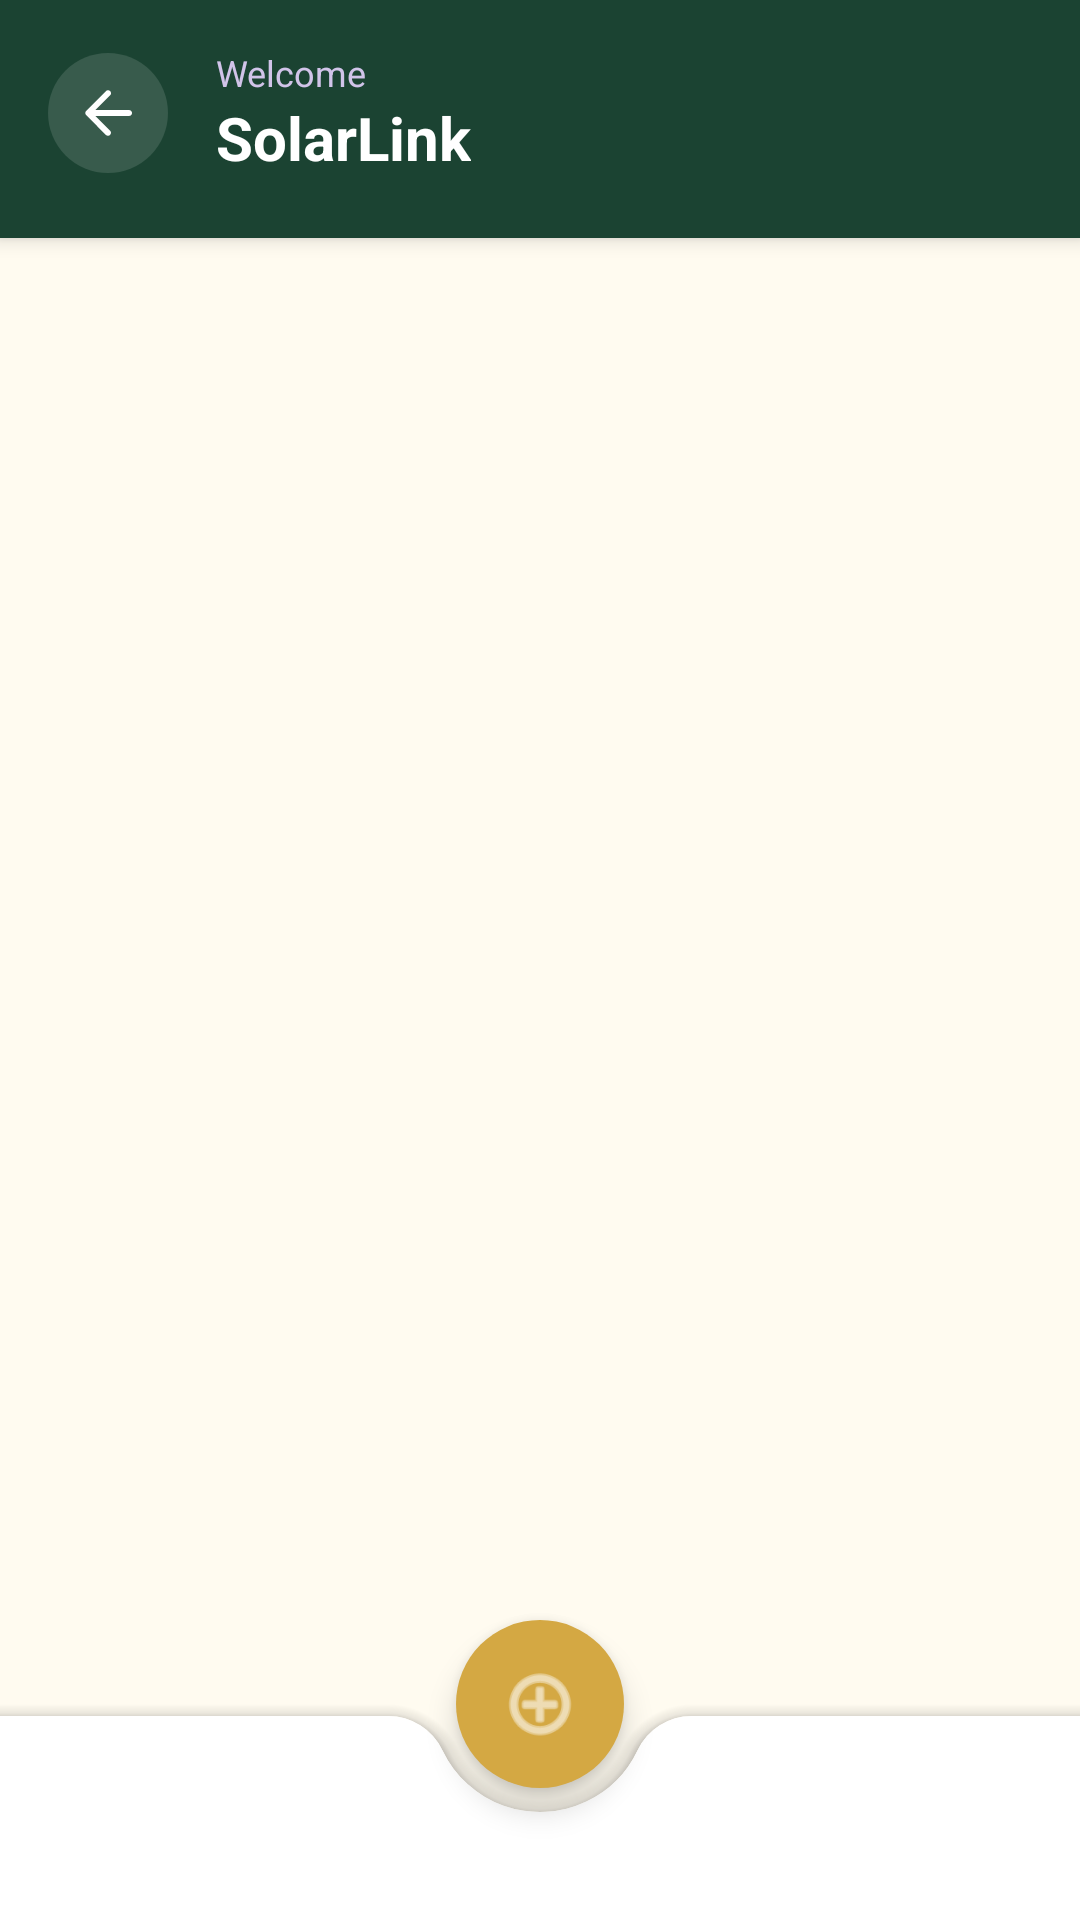

The Android layout XML behind this screen, and the referenced resources:
<!-- AndroidManifest.xml: application theme Theme.SmartSolarMicrogrid -->
<!-- res/layout/activity_base_nav.xml -->
<?xml version="1.0" encoding="utf-8"?>
<androidx.coordinatorlayout.widget.CoordinatorLayout
    xmlns:android="http://schemas.android.com/apk/res/android"
    xmlns:app="http://schemas.android.com/apk/res-auto"
    android:layout_width="match_parent"
    android:layout_height="match_parent"
    android:background="@color/backgroundColor">

    
    <FrameLayout
        android:id="@+id/contentContainer"
        android:layout_width="match_parent"
        android:layout_height="match_parent"
        android:paddingTop="0dp"
        android:paddingBottom="68dp" />

    
    <include
        android:id="@+id/customTopBar"
        layout="@layout/view_custom_top_bar"
        android:layout_width="match_parent"
        android:layout_height="wrap_content"
        android:layout_gravity="top"
        app:elevation="8dp" />

    
    <com.google.android.material.bottomappbar.BottomAppBar
        android:id="@+id/bottomAppBar"
        android:layout_width="match_parent"
        android:layout_height="68dp"
        android:layout_gravity="bottom"
        app:fabCradleMargin="8dp"
        app:fabCradleRoundedCornerRadius="20dp"
        app:fabCradleVerticalOffset="4dp"
        app:backgroundTint="#FFFFFF"
        app:elevation="8dp" />

    
    <com.google.android.material.bottomnavigation.BottomNavigationView
        android:id="@+id/bottomNavigationView"
        android:layout_width="match_parent"
        android:layout_height="68dp"
        android:layout_gravity="bottom"
        android:background="@android:color/transparent"
        app:elevation="0dp"
        app:itemIconSize="22dp"
        app:itemPaddingTop="6dp"
        app:itemPaddingBottom="6dp"
        app:itemIconTint="@color/nav_item_color"
        app:itemTextColor="@color/nav_item_color"
        app:labelVisibilityMode="labeled" />

    
    <com.google.android.material.floatingactionbutton.FloatingActionButton
        android:id="@+id/fabAction"
        android:layout_width="wrap_content"
        android:layout_height="wrap_content"
        app:layout_anchor="@id/bottomAppBar"
        app:layout_anchorGravity="center"
        android:src="@android:drawable/ic_menu_add"
        app:backgroundTint="@color/colorAccent"
        app:tint="@color/white"
        app:maxImageSize="28dp"
        app:elevation="6dp"
        app:borderWidth="0dp"
        android:contentDescription="Action" />

</androidx.coordinatorlayout.widget.CoordinatorLayout>
<!-- res/layout/view_custom_top_bar.xml (included above) -->
<?xml version="1.0" encoding="utf-8"?>
<com.google.android.material.card.MaterialCardView
    xmlns:android="http://schemas.android.com/apk/res/android"
    xmlns:app="http://schemas.android.com/apk/res-auto"
    xmlns:tools="http://schemas.android.com/tools"
    android:layout_width="match_parent"
    android:layout_height="wrap_content"
    android:layout_margin="0dp"
    app:cardCornerRadius="0dp"
    app:cardElevation="4dp"
    app:cardBackgroundColor="@color/colorPrimary"
    android:fitsSystemWindows="true">

    <androidx.constraintlayout.widget.ConstraintLayout
        android:layout_width="match_parent"
        android:layout_height="wrap_content"
        android:paddingTop="16dp"
        android:paddingBottom="20dp"
        android:paddingStart="16dp"
        android:paddingEnd="16dp">

        
        <ImageButton
            android:id="@+id/btnNavBack"
            android:layout_width="40dp"
            android:layout_height="40dp"
            android:background="@drawable/bg_social_circle"
            android:backgroundTint="#20FFFFFF"
            android:rotation="180"
            android:src="@drawable/ic_arrow_right"
            android:visibility="visible"
            android:contentDescription="Back"
            app:layout_constraintBottom_toBottomOf="parent"
            app:layout_constraintStart_toStartOf="parent"
            app:layout_constraintTop_toTopOf="parent"
            app:tint="@color/white" />

        
        <LinearLayout
            android:id="@+id/layoutNavTitle"
            android:layout_width="0dp"
            android:layout_height="wrap_content"
            android:layout_marginStart="16dp"
            android:orientation="vertical"
            app:layout_constraintBottom_toBottomOf="parent"
            app:layout_constraintStart_toEndOf="@id/btnNavBack"
            app:layout_constraintTop_toTopOf="parent"
            app:layout_constraintEnd_toEndOf="parent">

            <TextView
                android:id="@+id/textNavSubtitle"
                android:layout_width="wrap_content"
                android:layout_height="wrap_content"
                android:text="Welcome"
                android:textColor="#D1C4E9"
                android:textSize="12sp" />

            <TextView
                android:id="@+id/textNavTitle"
                android:layout_width="wrap_content"
                android:layout_height="wrap_content"
                android:ellipsize="end"
                android:maxLines="1"
                android:text="SolarLink"
                android:textColor="@color/white"
                android:textSize="20sp"
                android:textStyle="bold" />
        </LinearLayout>

    </androidx.constraintlayout.widget.ConstraintLayout>
</com.google.android.material.card.MaterialCardView>
<!-- resources referenced by this layout -->
<resources>
  <color name="backgroundColor">#FFFBF0</color>
  <color name="colorAccent">#D4A843</color>
  <color name="colorPrimary">#1B4332</color>
  <color name="white">#FFFFFFFF</color>
  <!-- drawable bg_social_circle (drawable) -->
  <?xml version="1.0" encoding="utf-8"?>
  <shape xmlns:android="http://schemas.android.com/apk/res/android"
      android:shape="oval">
      <solid android:color="#E8C96A" />
  </shape>
  <!-- drawable ic_arrow_right (drawable) -->
  <vector xmlns:android="http://schemas.android.com/apk/res/android"
      android:width="24dp"
      android:height="24dp"
      android:viewportWidth="24"
      android:viewportHeight="24"
      android:tint="#FFFFFF">
      <path
          android:fillColor="@android:color/white"
          android:pathData="M5,13h11.17l-4.88,4.88c-0.39,0.39 -0.39,1.03 0,1.42c0.39,0.39 1.02,0.39 1.41,0l6.59,-6.59c0.39,-0.39 0.39,-1.02 0,-1.41l-6.58,-6.6c-0.39,-0.39 -1.02,-0.39 -1.41,0c-0.39,0.39 -0.39,1.02 0,1.41L16.17,11H5c-0.55,0 -1,0.45 -1,1c0,0.55 0.45,1 1,1z"/>
  </vector>
  <style name="Theme.SmartSolarMicrogrid" parent="Theme.MaterialComponents.Light.NoActionBar">
          
          <item name="colorPrimary">@color/colorPrimary</item>
          <item name="colorPrimaryVariant">@color/colorPrimaryDark</item>
          <item name="colorOnPrimary">@color/white</item>
          
          <item name="colorSecondary">@color/colorAccent</item>
          <item name="colorSecondaryVariant">@color/colorAccentSoft</item>
          <item name="colorOnSecondary">@color/white</item>
  
          
          <item name="android:statusBarColor">@color/colorPrimary</item>
          <item name="android:windowLightStatusBar" tools:targetApi="23">false</item>
          
          <item name="android:windowBackground">@color/backgroundColor</item>
  
          <item name="android:textColorPrimary">@color/textColorPrimary</item>
          <item name="android:textColorSecondary">@color/textColorSecondary</item>
  
          <item name="textInputStyle">@style/Widget.App.TextInputLayout</item>
          <item name="editTextStyle">@style/Widget.App.EditText</item>
      </style>
  <color name="colorPrimaryDark">#142e24</color>
  <color name="colorAccentSoft">#E8C96A</color>
  <color name="textColorPrimary">#2D2D2D</color>
  <color name="textColorSecondary">#5C5C5C</color>
  <style name="Widget.App.TextInputLayout" parent="Widget.MaterialComponents.TextInputLayout.OutlinedBox">
          <item name="boxStrokeColor">@color/inputFocusBorder</item>
          <item name="boxBackgroundColor">@color/white</item>
          <item name="hintTextColor">@color/textColorSecondary</item>
          <item name="android:textColorHint">@color/textColorHint</item>
          <item name="boxCornerRadiusTopStart">16dp</item>
          <item name="boxCornerRadiusTopEnd">16dp</item>
          <item name="boxCornerRadiusBottomStart">16dp</item>
          <item name="boxCornerRadiusBottomEnd">16dp</item>
          <item name="boxStrokeWidth">1dp</item>
      </style>
  <style name="Widget.App.EditText" parent="Widget.MaterialComponents.TextInputEditText.OutlinedBox">
          <item name="android:textColor">@color/textColorPrimary</item>
          <item name="android:textSize">15sp</item>
      </style>
  <color name="inputFocusBorder">#1B4332</color>
  <color name="textColorHint">#A0A0A0</color>
</resources>
